Run: headless pygame with SDL's dummy video driver; simulated clock (each Clock.tick advances the game by its frame time, no real sleeping); random seed 0; keys injected as events and as key.get_pressed() state; no mouse input.
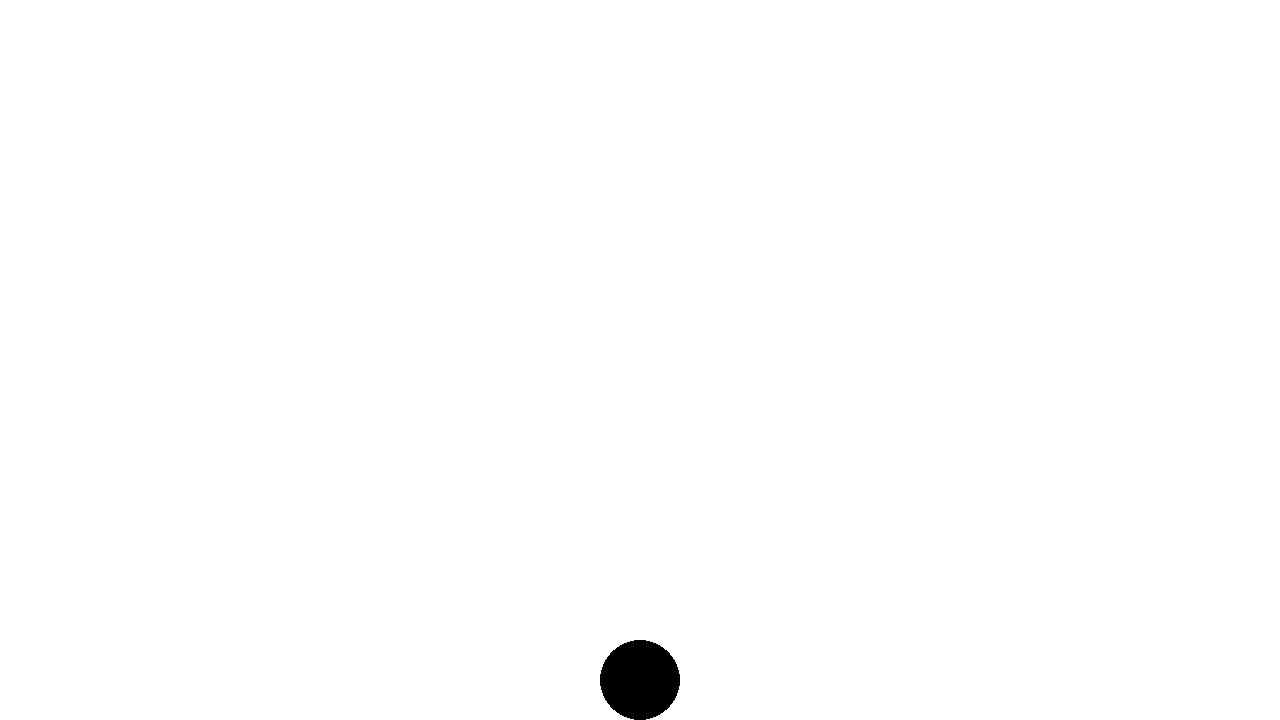
Frame 1 of 4 · flips 1–60 · no input
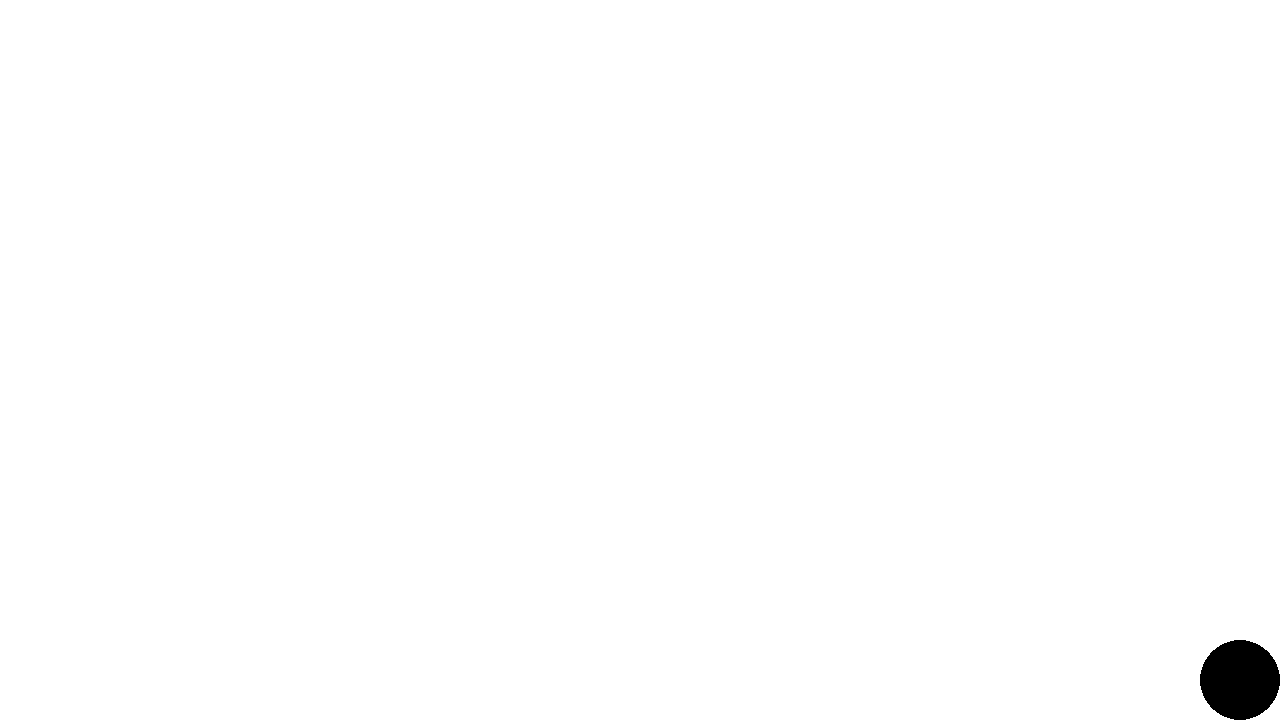
Frame 2 of 4 · flips 61–180 · tapped SPACE, RETURN · held RIGHT (→), D
Frame 3 of 4 · flips 181–300 · held DOWN (↓), S · screen unchanged from frame 2, image omitted
Frame 4 of 4 · flips 301–420 · held LEFT (←), A, UP (↑), W · screen same as frame 1, image omitted

The pygame program that drew these frames:

"""
Trying to figure out some animations, I want to combine the wall stuff with animation
I think doing some jumping over the walls with gravity would be useful
"""
import pygame

pygame.init()
screen = pygame.display.set_mode((1280, 720))
clock = pygame.time.Clock()
running = True

dt = 0
vy = 0.0 # +y is downwards in Pygame, so vy > 0 is moving downwards (vy being y velocity)
GRAVITY = 1600
JUMP_SPEED = 800
grounded = False #bool
SPEED = 300
R = 40
w, h = screen.get_size()

player_pos = pygame.Vector2(screen.get_width() / 2, screen.get_height() / 2)
player_rect = pygame.Rect(0, 0, R*2, R*2)
player_rect.center = player_pos

left_border_rect = pygame.Rect(-1,0,1,h) 
right_border_rect = pygame.Rect(w,0,1,h) 
top_border_rect = pygame.Rect(0,-1,w,1) 
bot_border_rect = pygame.Rect(0,h,w,1)

wall_list = [left_border_rect, right_border_rect, 
             top_border_rect, bot_border_rect]

while running:
    for event in pygame.event.get():
        if event.type == pygame.QUIT:
            running = False
    
    keys = pygame.key.get_pressed()
    
    dx = (keys[pygame.K_d] - keys[pygame.K_a]) * SPEED * dt 

    player_pos.x += dx 
    player_rect.centerx = round(player_pos.x) 
    
    for rect in wall_list: 
        if player_rect.colliderect(rect):
            if dx > 0:
                player_rect.right = rect.left
            elif dx < 0:
                player_rect.left = rect.right
            
            player_pos.x = player_rect.centerx
    
    vy += GRAVITY * dt #gravity is acceleration (d^2x/dt^2), so multiplying by dt, is basically integration here (in basic a roundabout fashion) to velocity
    player_pos.y += vy * dt #velocity multipled by time is distance, hence it moves each frame by the velocity multiplied by that frame time
    player_rect.centery = round(player_pos.y) # ensures collision tests use the rect
    grounded = False
    for rect in wall_list:
        if player_rect.colliderect(rect):
            if vy > 0: # this is case 1 where we fall onto something, i.e. there is a collision and vy is downwards (+ve), thus the moment there is collision:
                player_rect.bottom = rect.top # we snap the bottom of the player rect to the top of wall rekt (or floor etc.)
                player_pos.y = player_rect.centery
                vy = 0 #we need to then instantly kill any more downwards velocity (i.e. this is acting like our normal force)
                grounded = True #this ensures we are grounded
                break #we only need to bother checking the first frame
            elif vy < 0:
                player_rect.top = rect.bottom #this is basically the same thing but for head hitting ceiling
                player_pos.y = player_rect.centery
                vy = 0 # in this case we dont want it to be grounded, as we want the next frame to start falling
            
    
    if keys[pygame.K_SPACE] and grounded:
        vy = -JUMP_SPEED #instant upwards velocity (this is not an accel its just for jumping)
        grounded = False # stops us from being able to jump in the air

    player_rect.center = player_pos      
    player_pos.update(player_rect.center) 

    screen.fill("white") 
    pygame.draw.circle(screen, "black", player_pos, R)   
    for wrect in wall_list:
        pygame.draw.rect(screen, "green", wrect)
    
    pygame.display.flip() 
    
    dt = clock.tick(60) / 1000

pygame.quit()     
